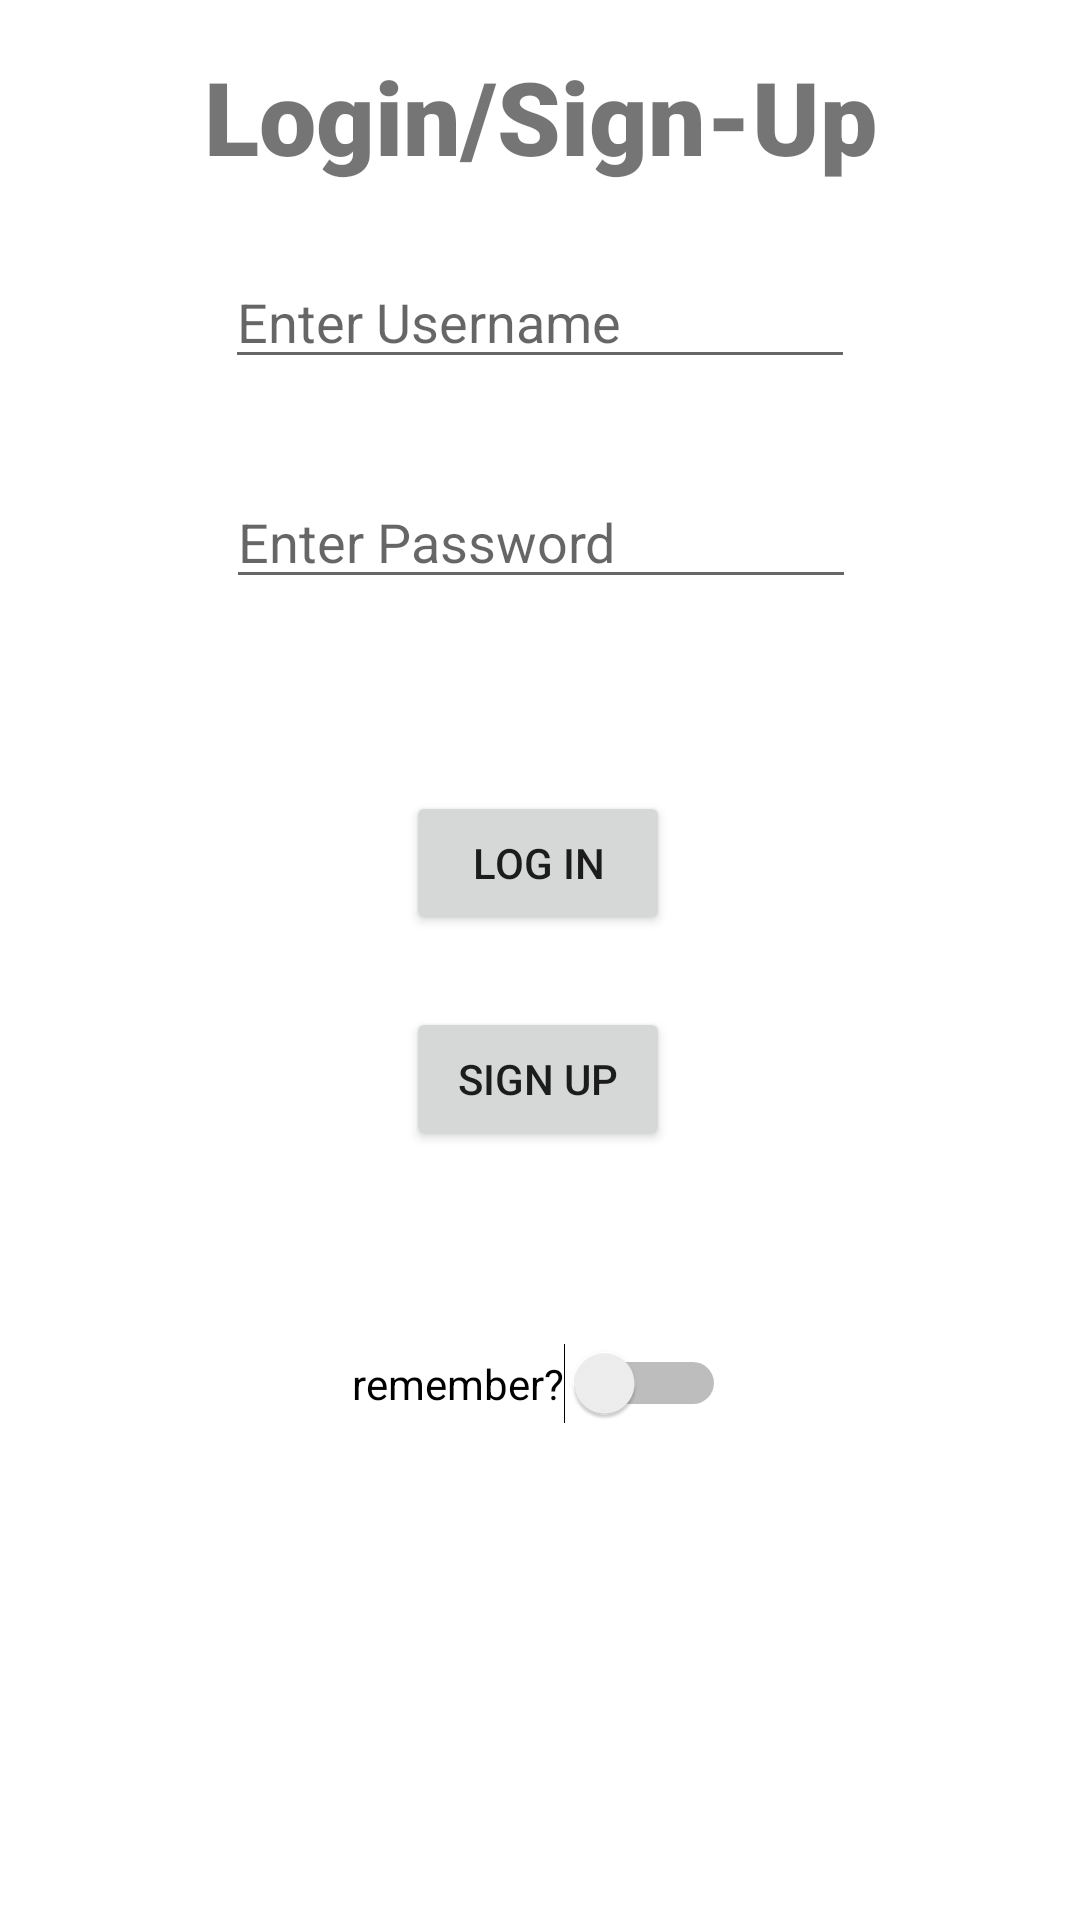

Write the Android layout XML for this screen, with the resource values it uses.
<!-- AndroidManifest.xml: application theme Theme.FitnessApp -->
<!-- res/layout/activity_login.xml -->
<?xml version="1.0" encoding="utf-8"?>
<androidx.constraintlayout.widget.ConstraintLayout xmlns:android="http://schemas.android.com/apk/res/android"
    xmlns:app="http://schemas.android.com/apk/res-auto"
    xmlns:tools="http://schemas.android.com/tools"
    android:layout_width="match_parent"
    android:layout_height="match_parent"
    android:textAlignment="center"
    tools:context=".loginActivity">

    <Button
        android:id="@+id/button_Login"
        android:layout_width="wrap_content"
        android:layout_height="wrap_content"
        android:layout_marginTop="64dp"
        android:text="Log In"
        app:layout_constraintEnd_toEndOf="parent"
        app:layout_constraintHorizontal_bias="0.498"
        app:layout_constraintStart_toStartOf="parent"
        app:layout_constraintTop_toBottomOf="@+id/text_password" />

    <Button
        android:id="@+id/button_signUp"
        android:layout_width="wrap_content"
        android:layout_height="wrap_content"
        android:layout_marginTop="24dp"
        android:text="Sign Up"
        app:layout_constraintEnd_toEndOf="parent"
        app:layout_constraintHorizontal_bias="0.498"
        app:layout_constraintStart_toStartOf="parent"
        app:layout_constraintTop_toBottomOf="@+id/button_Login" />

    <Switch
        android:id="@+id/switch_remember"
        android:layout_width="wrap_content"
        android:layout_height="wrap_content"
        android:layout_marginTop="64dp"
        android:text="remember?"
        app:layout_constraintEnd_toEndOf="parent"
        app:layout_constraintHorizontal_bias="0.498"
        app:layout_constraintStart_toStartOf="parent"
        app:layout_constraintTop_toBottomOf="@+id/button_signUp" />

    <EditText
        android:id="@+id/text_password"
        android:layout_width="wrap_content"
        android:layout_height="wrap_content"
        android:layout_marginTop="32dp"
        android:ems="10"
        android:hint="Enter Password"
        android:inputType="textPassword"
        app:layout_constraintEnd_toEndOf="parent"
        app:layout_constraintHorizontal_bias="0.502"
        app:layout_constraintStart_toStartOf="parent"
        app:layout_constraintTop_toBottomOf="@+id/text_userName" />

    <EditText
        android:id="@+id/text_userName"
        android:layout_width="wrap_content"
        android:layout_height="wrap_content"
        android:layout_marginTop="24dp"
        android:ems="10"
        android:hint="Enter Username"
        android:inputType="textPersonName"
        app:layout_constraintEnd_toEndOf="parent"
        app:layout_constraintStart_toStartOf="parent"
        app:layout_constraintTop_toBottomOf="@+id/text_welcome" />

    <TextView
        android:id="@+id/text_welcome"
        android:layout_width="273dp"
        android:layout_height="45dp"
        android:layout_marginTop="16dp"
        android:fontFamily="sans-serif-black"
        android:gravity="center"
        android:text="Login/Sign-Up"
        android:textSize="34sp"
        app:layout_constraintEnd_toEndOf="parent"
        app:layout_constraintStart_toStartOf="parent"
        app:layout_constraintTop_toTopOf="parent" />
</androidx.constraintlayout.widget.ConstraintLayout>
<!-- resources referenced by this layout -->
<resources>
  <style name="Theme.FitnessApp" parent="Theme.MaterialComponents.DayNight.DarkActionBar">
          
          <item name="colorPrimary">#0066ff</item>
          <item name="colorPrimaryVariant">@color/purple_700</item>
          <item name="colorOnPrimary">@color/white</item>
          
          <item name="colorSecondary">@color/teal_200</item>
  
          <item name="colorSecondaryVariant">#03A9F4</item>
          <item name="colorOnSecondary">@color/black</item>
          
          <item name="android:statusBarColor">?attr/colorPrimaryVariant</item>
          
  
  
      </style>
  <color name="purple_700">#FF3700B3</color>
  <color name="white">#FFFFFFFF</color>
  <color name="teal_200">#FF03DAC5</color>
  <color name="black">#FF000000</color>
</resources>
